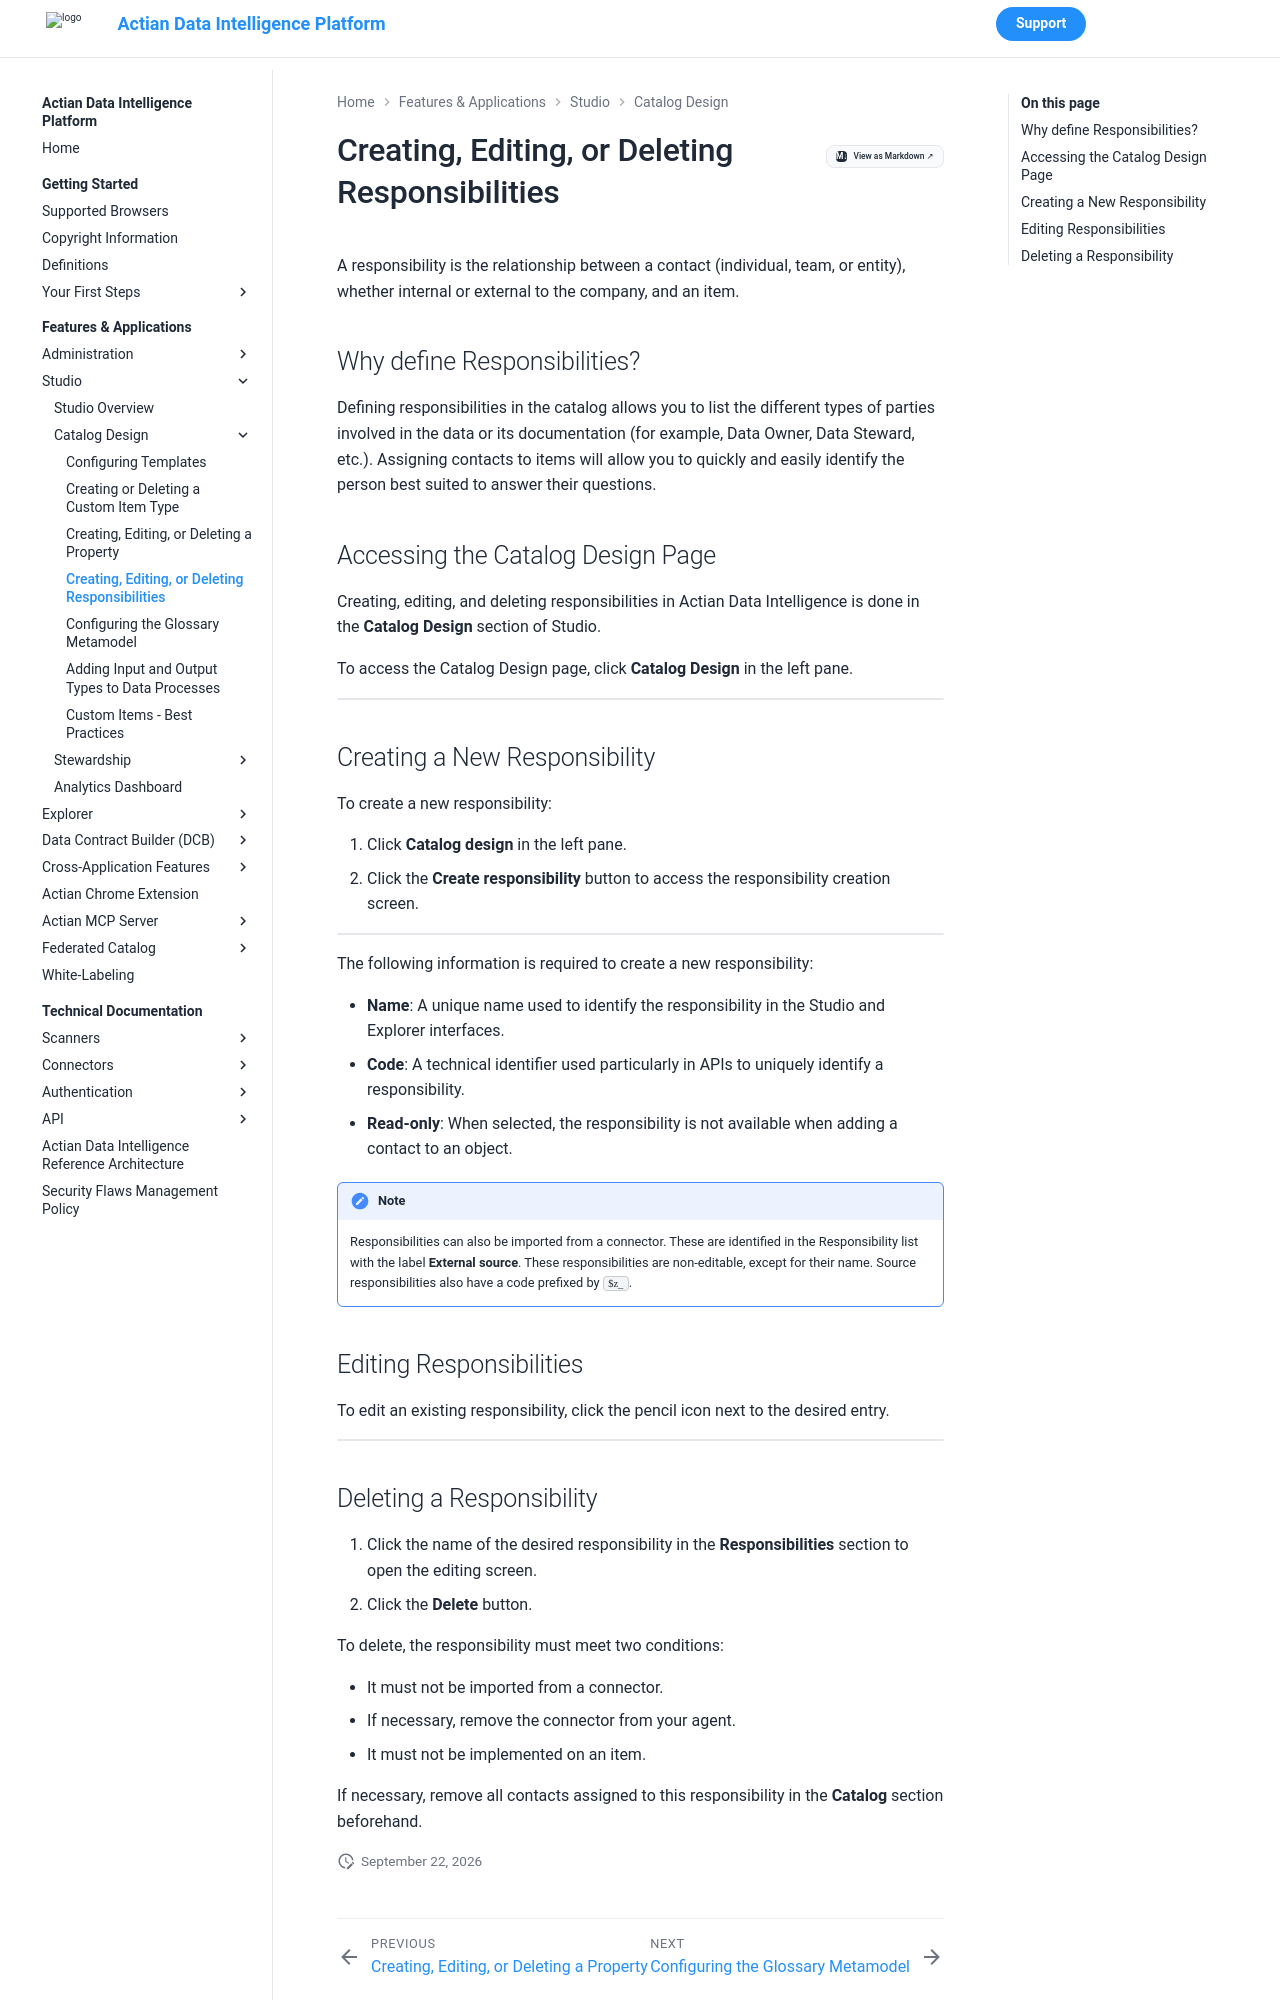

repository: ActianCorp/zeenea-platform-docs · page: latest/features-applications/studio/catalog-design/studio-create-delete-responsibility.html · generator: mkdocs

# Creating, Editing, or Deleting Responsibilities

A responsibility is the relationship between a contact (individual, team, or entity), whether internal or external to the company, and an item.

## Why define Responsibilities?

Defining responsibilities in the catalog allows you to list the different types of parties involved in the data or its documentation (for example, Data Owner, Data Steward, etc.). Assigning contacts to items will allow you to quickly and easily identify the person best suited to answer their questions.

## Accessing the Catalog Design Page

Creating, editing, and deleting responsibilities in Actian Data Intelligence is done in the **Catalog Design** section of Studio. 

To access the Catalog Design page, click **Catalog Design** in the left pane.

   ![](./images/catalog-design-responsibilites.png)

## Creating a New Responsibility

To create a new responsibility:

1. Click **Catalog design** in the left pane.
2. Click the **Create responsibility** button to access the responsibility creation screen.

   ![](./images/create-responsibility.png)

The following information is required to create a new responsibility:

* **Name**: A unique name used to identify the responsibility in the Studio and Explorer interfaces.
* **Code**: A technical identifier used particularly in APIs to uniquely identify a responsibility.
* **Read-only**: When selected, the responsibility is not available when adding a contact to an object.

!!! note
    Responsibilities can also be imported from a connector. These are identified in the Responsibility list with the label **External source**. These responsibilities are non-editable, except for their name. Source responsibilities also have a code prefixed by `$z_`.


## Editing Responsibilities

To edit an existing responsibility, click the pencil icon next to the desired entry.

  ![](./images/catalog-design-responsibility-edit.png)
